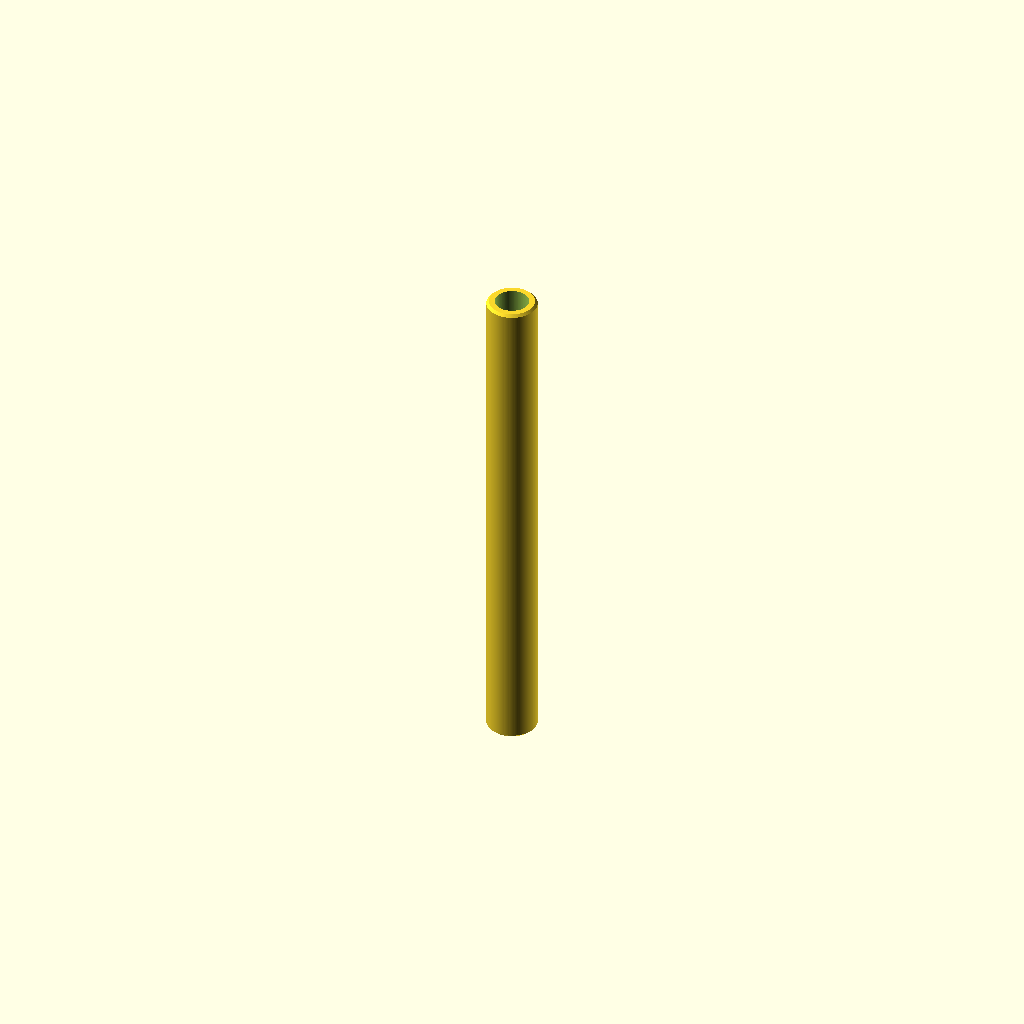
Cell 1: rendered with the file's own defaults.
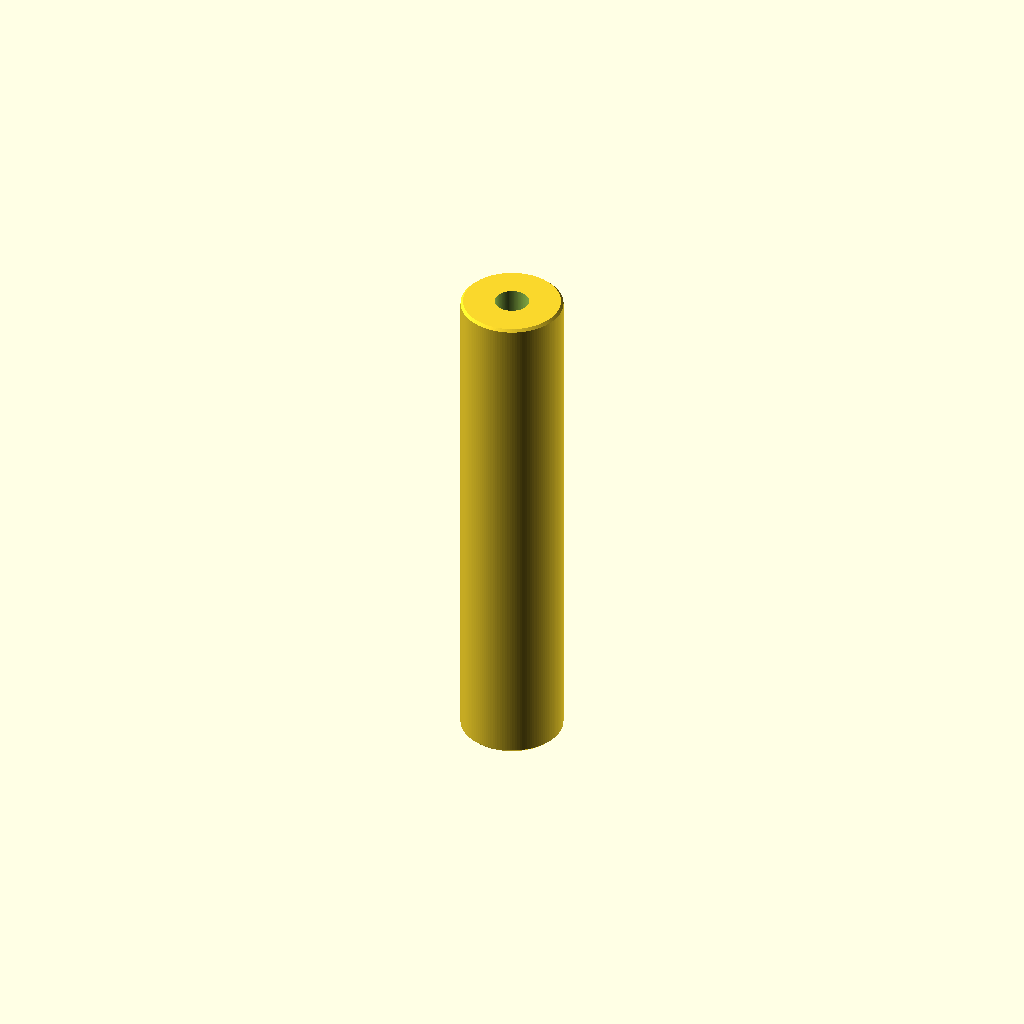
Cell 2: outer_diameter = 24 (everything else at default).
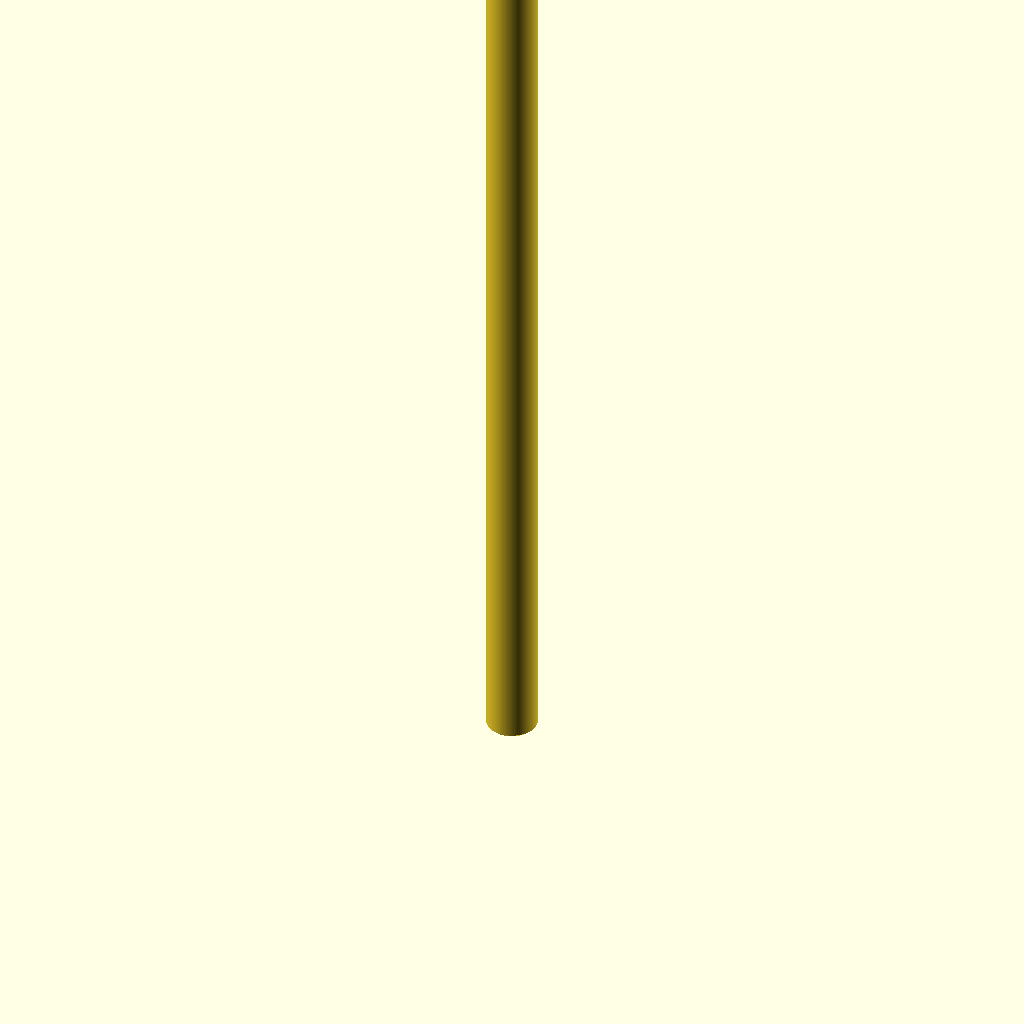
Cell 3: length = 240 (everything else at default).
One fixed orthographic camera (rotation 55°, 0°, 25°; colour scheme Cornfield) for every cell.
OpenSCAD source file additional_study/matched_effort/results/direct_repair/scad/tubing__NEOP85.scad:
$fn = 128;

// Neoprene tubing (generic): hollow cylinder
// Units: mm

outer_diameter = 12;   // OD
inner_diameter = 8;    // ID
length = 120;          // tube length

// Optional: slight end chamfer for a more realistic cut
chamfer = 0.6;         // set to 0 for sharp ends

module neoprene_tube(od, id, L, ch=0) {
    assert(od > id, "Outer diameter must be greater than inner diameter.");
    assert(L > 0, "Length must be positive.");
    assert(ch >= 0, "Chamfer must be non-negative.");
    ch_eff = min(ch, (od-id)/4, L/4);

    difference() {
        // Outer body with optional chamfer
        if (ch_eff > 0) {
            hull() {
                translate([0,0,ch_eff]) cylinder(h=L-2*ch_eff, d=od);
                cylinder(h=0.01, d=od-2*ch_eff);
                translate([0,0,L-0.01]) cylinder(h=0.01, d=od-2*ch_eff);
            }
        } else {
            cylinder(h=L, d=od);
        }

        // Inner bore (slightly extended to ensure clean subtraction)
        translate([0,0,-0.5]) cylinder(h=L+1, d=id);
    }
}

neoprene_tube(outer_diameter, inner_diameter, length, chamfer);
Customizer parameters (derived from the source; name, type, default, range or options):
outer_diameter: number, default 12
inner_diameter: number, default 8
length: number, default 120
chamfer: number, default 0.6
